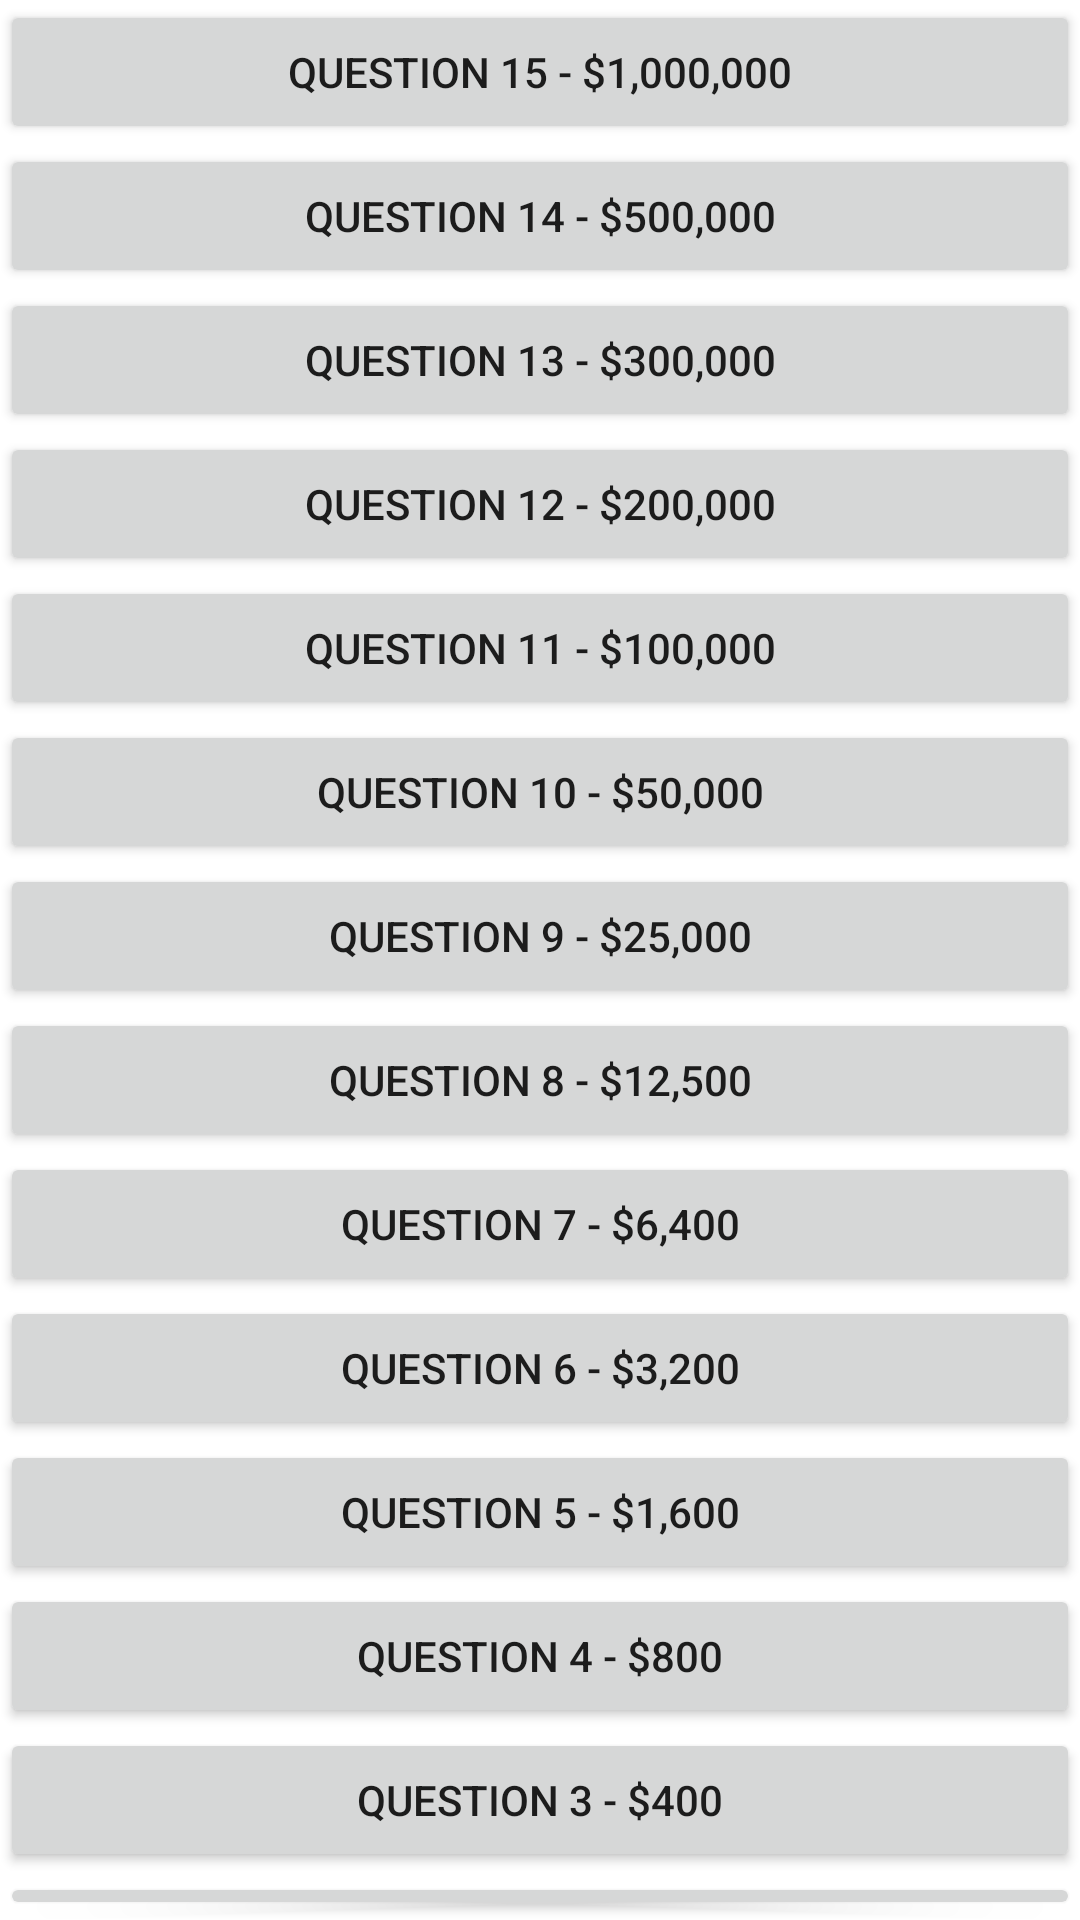

This screen was rendered from an Android layout file. Write that file and the resources it references.
<!-- AndroidManifest.xml: application theme Theme.WhoWantsTobeMillionaire -->
<!-- res/layout/activity_assistance.xml -->
<?xml version="1.0" encoding="utf-8"?>
<LinearLayout xmlns:android="http://schemas.android.com/apk/res/android"
    android:layout_width="match_parent"
    android:layout_height="match_parent"
    android:orientation="vertical">

    <Button
        android:id="@+id/level15Button"
        android:layout_width="match_parent"
        android:layout_height="wrap_content"
        android:text="Question 15 - $1,000,000"/>

    <Button
        android:id="@+id/level14Button"
        android:layout_width="match_parent"
        android:layout_height="wrap_content"
        android:text="Question 14 - $500,000" />

    <Button
        android:id="@+id/level13Button"
        android:layout_width="match_parent"
        android:layout_height="wrap_content"
        android:text="Question 13 - $300,000"/>

    <Button
        android:id="@+id/level12Button"
        android:layout_width="match_parent"
        android:layout_height="wrap_content"
        android:text="Question 12 - $200,000"/>

    <Button
        android:id="@+id/level11Button"
        android:layout_width="match_parent"
        android:layout_height="wrap_content"
        android:text="Question 11 - $100,000"/>

    <Button
        android:id="@+id/level10Button"
        android:layout_width="match_parent"
        android:layout_height="wrap_content"
        android:text="Question 10 - $50,000" />

    <Button
        android:id="@+id/level9Button"
        android:layout_width="match_parent"
        android:layout_height="wrap_content"
        android:text="Question 9 - $25,000" />

    <Button
        android:id="@+id/level8Button"
        android:layout_width="match_parent"
        android:layout_height="wrap_content"
        android:text="Question 8 - $12,500" />

    <Button
        android:id="@+id/level7Button"
        android:layout_width="match_parent"
        android:layout_height="wrap_content"
        android:text="Question 7 - $6,400"/>

    <Button
        android:id="@+id/level6Button"
        android:layout_width="match_parent"
        android:layout_height="wrap_content"
        android:text="Question 6 - $3,200"/>

    <Button
        android:id="@+id/level5Button"
        android:layout_width="match_parent"
        android:layout_height="wrap_content"
        android:text="Question 5 - $1,600" />

    <Button
        android:id="@+id/level4Button"
        android:layout_width="match_parent"
        android:layout_height="wrap_content"
        android:text="Question 4 - $800" />

    <Button
        android:id="@+id/level3Button"
        android:layout_width="match_parent"
        android:layout_height="wrap_content"
        android:text="Question 3 - $400" />

    <Button
        android:id="@+id/level2Button"
        android:layout_width="match_parent"
        android:layout_height="wrap_content"
        android:text="Question 2 - $200"/>

    <Button
        android:id="@+id/level1Button"
        android:layout_width="match_parent"
        android:layout_height="wrap_content"
        android:text="Question 1 - $100" />

</LinearLayout>
<!-- resources referenced by this layout -->
<resources>
  <style name="Theme.WhoWantsTobeMillionaire" parent="Theme.MaterialComponents.DayNight.DarkActionBar">
          
          <item name="colorPrimary">@color/purple_500</item>
          <item name="colorPrimaryVariant">@color/purple_700</item>
          <item name="colorOnPrimary">@color/white</item>
          
          <item name="colorSecondary">@color/teal_200</item>
          <item name="colorSecondaryVariant">@color/teal_700</item>
          <item name="colorOnSecondary">@color/black</item>
          
          <item name="android:statusBarColor" tools:targetApi="l">?attr/colorPrimaryVariant</item>
  
      </style>
  <color name="purple_500">#FF6200EE</color>
  <color name="purple_700">#FF3700B3</color>
  <color name="white">#FFFFFFFF</color>
  <color name="teal_200">#532B9B</color>
  <color name="teal_700">#FF018786</color>
  <color name="black">#FF000000</color>
</resources>
